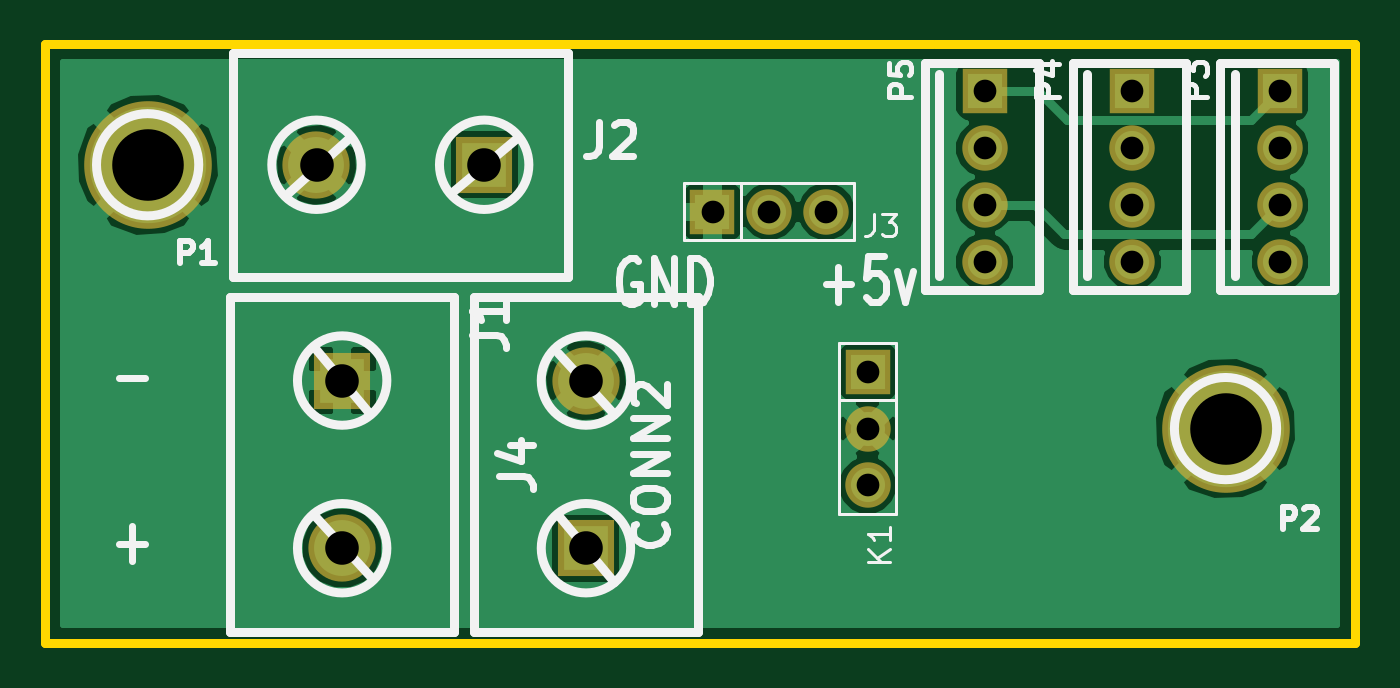
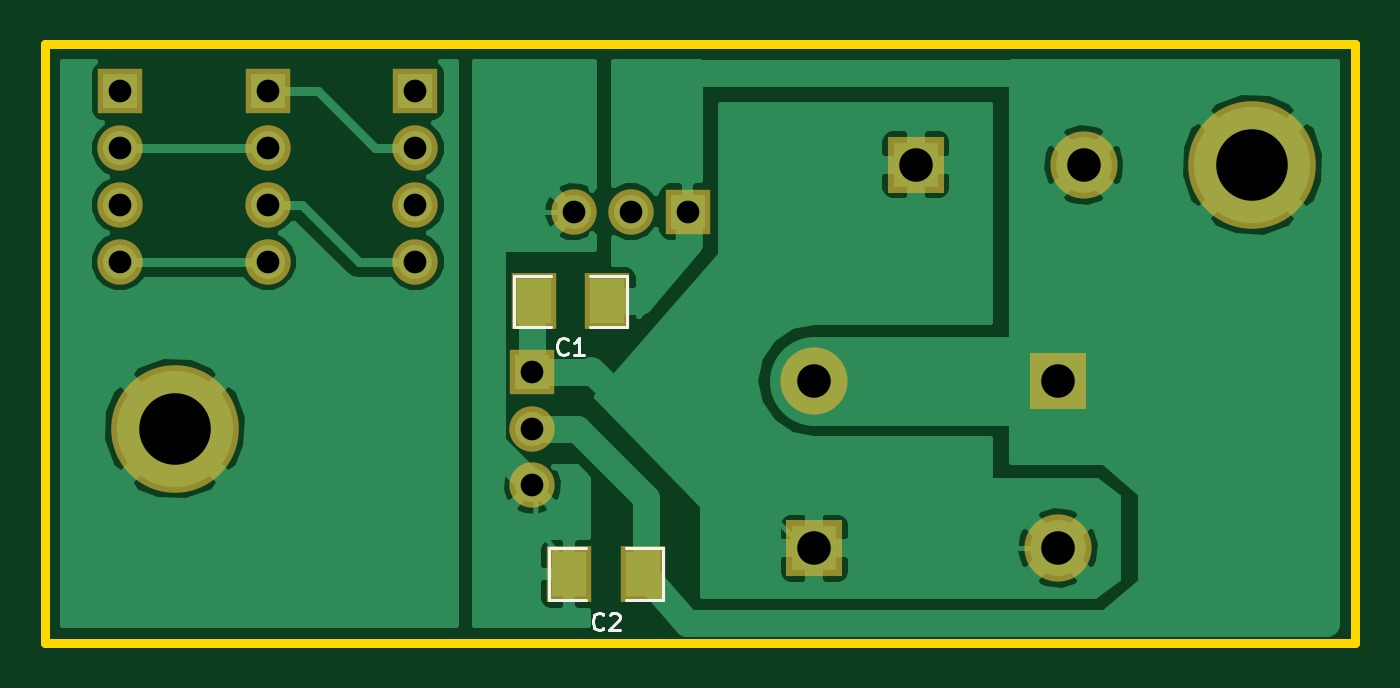
Circuit board: 10 layer files. Board 58.6 x 26.8 mm.
- bottom_mask: fiveVreg-B_Mask.gbs (984 bytes)
- paste: fiveVreg-B_Paste.gbp (339 bytes)
- bottom_silk: fiveVreg-B_SilkS.gbo (1422 bytes)
- bottom_copper: fiveVreg-Back.gbl (21385 bytes)
- outline: fiveVreg-Edge_Cuts.gbr (485 bytes)
- top_mask: fiveVreg-F_Mask.gts (893 bytes)
- paste: fiveVreg-F_Paste.gtp (247 bytes)
- top_silk: fiveVreg-F_SilkS.gto (6958 bytes)
- top_copper: fiveVreg-Front.gtl (17346 bytes)
- drill: fiveVreg.drl (544 bytes)

=== bottom_mask: fiveVreg-B_Mask.gbs ===
G04 (created by PCBNEW (2013-jul-07)-stable) date Thu 16 Oct 2014 09:38:03 BST*
%MOIN*%
G04 Gerber Fmt 3.4, Leading zero omitted, Abs format*
%FSLAX34Y34*%
G01*
G70*
G90*
G04 APERTURE LIST*
%ADD10C,0.00590551*%
%ADD11R,0.08X0.1*%
%ADD12R,0.08X0.08*%
%ADD13C,0.08*%
%ADD14R,0.0987X0.0987*%
%ADD15C,0.1184*%
%ADD16C,0.2247*%
G04 APERTURE END LIST*
G54D10*
G54D11*
X14547Y6141D03*
X13247Y6141D03*
X13917Y1338D03*
X12617Y1338D03*
G54D12*
X11834Y7716D03*
G54D13*
X12834Y7716D03*
X13834Y7716D03*
G54D14*
X5314Y4743D03*
G54D15*
X5314Y1791D03*
G54D14*
X7814Y8542D03*
G54D15*
X4862Y8542D03*
G54D16*
X1889Y8542D03*
G54D12*
X14566Y4897D03*
G54D13*
X14566Y3897D03*
X14566Y2897D03*
G54D16*
X20866Y3897D03*
G54D14*
X9606Y1791D03*
G54D15*
X9606Y4743D03*
G54D12*
X16625Y9833D03*
G54D13*
X16625Y8833D03*
X16625Y7833D03*
X16625Y6833D03*
G54D12*
X19225Y9833D03*
G54D13*
X19225Y8833D03*
X19225Y7833D03*
X19225Y6833D03*
G54D12*
X21825Y9833D03*
G54D13*
X21825Y8833D03*
X21825Y7833D03*
X21825Y6833D03*
M02*

=== paste: fiveVreg-B_Paste.gbp ===
G04 (created by PCBNEW (2013-jul-07)-stable) date Thu 16 Oct 2014 09:38:03 BST*
%MOIN*%
G04 Gerber Fmt 3.4, Leading zero omitted, Abs format*
%FSLAX34Y34*%
G01*
G70*
G90*
G04 APERTURE LIST*
%ADD10C,0.00590551*%
%ADD11R,0.06X0.08*%
G04 APERTURE END LIST*
G54D10*
G54D11*
X14547Y6141D03*
X13247Y6141D03*
X13917Y1338D03*
X12617Y1338D03*
M02*

=== bottom_silk: fiveVreg-B_SilkS.gbo ===
G04 (created by PCBNEW (2013-jul-07)-stable) date Thu 16 Oct 2014 09:38:03 BST*
%MOIN*%
G04 Gerber Fmt 3.4, Leading zero omitted, Abs format*
%FSLAX34Y34*%
G01*
G70*
G90*
G04 APERTURE LIST*
%ADD10C,0.00590551*%
%ADD11C,0.005*%
G04 APERTURE END LIST*
G54D10*
G54D11*
X14897Y6591D02*
X14897Y5691D01*
X14897Y5691D02*
X14247Y5691D01*
X13547Y6591D02*
X12897Y6591D01*
X12897Y6591D02*
X12897Y5691D01*
X12897Y5691D02*
X13547Y5691D01*
X14247Y6591D02*
X14897Y6591D01*
X14267Y1788D02*
X14267Y888D01*
X14267Y888D02*
X13617Y888D01*
X12917Y1788D02*
X12267Y1788D01*
X12267Y1788D02*
X12267Y888D01*
X12267Y888D02*
X12917Y888D01*
X13617Y1788D02*
X14267Y1788D01*
X13947Y5222D02*
X13961Y5207D01*
X14004Y5193D01*
X14033Y5193D01*
X14076Y5207D01*
X14104Y5236D01*
X14119Y5264D01*
X14133Y5322D01*
X14133Y5364D01*
X14119Y5422D01*
X14104Y5450D01*
X14076Y5479D01*
X14033Y5493D01*
X14004Y5493D01*
X13961Y5479D01*
X13947Y5464D01*
X13661Y5193D02*
X13833Y5193D01*
X13747Y5193D02*
X13747Y5493D01*
X13776Y5450D01*
X13804Y5422D01*
X13833Y5407D01*
X13317Y379D02*
X13332Y365D01*
X13374Y351D01*
X13403Y351D01*
X13446Y365D01*
X13474Y393D01*
X13489Y422D01*
X13503Y479D01*
X13503Y522D01*
X13489Y579D01*
X13474Y608D01*
X13446Y636D01*
X13403Y651D01*
X13374Y651D01*
X13332Y636D01*
X13317Y622D01*
X13203Y622D02*
X13189Y636D01*
X13160Y651D01*
X13089Y651D01*
X13060Y636D01*
X13046Y622D01*
X13032Y593D01*
X13032Y565D01*
X13046Y522D01*
X13217Y351D01*
X13032Y351D01*
M02*

=== bottom_copper: fiveVreg-Back.gbl (21385 bytes, source omitted) ===
=== outline: fiveVreg-Edge_Cuts.gbr ===
G04 (created by PCBNEW (2013-jul-07)-stable) date Thu 16 Oct 2014 09:38:03 BST*
%MOIN*%
G04 Gerber Fmt 3.4, Leading zero omitted, Abs format*
%FSLAX34Y34*%
G01*
G70*
G90*
G04 APERTURE LIST*
%ADD10C,0.00590551*%
%ADD11C,0.015*%
G04 APERTURE END LIST*
G54D10*
G54D11*
X23149Y10669D02*
X15748Y10669D01*
X23149Y118D02*
X23149Y10669D01*
X15669Y118D02*
X23149Y118D01*
X15708Y10669D02*
X10000Y10669D01*
X78Y118D02*
X15708Y118D01*
X78Y10669D02*
X78Y118D01*
X10000Y10669D02*
X78Y10669D01*
M02*

=== top_mask: fiveVreg-F_Mask.gts ===
G04 (created by PCBNEW (2013-jul-07)-stable) date Thu 16 Oct 2014 09:38:03 BST*
%MOIN*%
G04 Gerber Fmt 3.4, Leading zero omitted, Abs format*
%FSLAX34Y34*%
G01*
G70*
G90*
G04 APERTURE LIST*
%ADD10C,0.00590551*%
%ADD11R,0.08X0.08*%
%ADD12C,0.08*%
%ADD13R,0.0987X0.0987*%
%ADD14C,0.1184*%
%ADD15C,0.2247*%
G04 APERTURE END LIST*
G54D10*
G54D11*
X11834Y7716D03*
G54D12*
X12834Y7716D03*
X13834Y7716D03*
G54D13*
X5314Y4743D03*
G54D14*
X5314Y1791D03*
G54D13*
X7814Y8542D03*
G54D14*
X4862Y8542D03*
G54D15*
X1889Y8542D03*
G54D11*
X14566Y4897D03*
G54D12*
X14566Y3897D03*
X14566Y2897D03*
G54D15*
X20866Y3897D03*
G54D13*
X9606Y1791D03*
G54D14*
X9606Y4743D03*
G54D11*
X16625Y9833D03*
G54D12*
X16625Y8833D03*
X16625Y7833D03*
X16625Y6833D03*
G54D11*
X19225Y9833D03*
G54D12*
X19225Y8833D03*
X19225Y7833D03*
X19225Y6833D03*
G54D11*
X21825Y9833D03*
G54D12*
X21825Y8833D03*
X21825Y7833D03*
X21825Y6833D03*
M02*

=== paste: fiveVreg-F_Paste.gtp ===
G04 (created by PCBNEW (2013-jul-07)-stable) date Sun 01 Jun 2014 21:32:24 BST*
%MOIN*%
G04 Gerber Fmt 3.4, Leading zero omitted, Abs format*
%FSLAX34Y34*%
G01*
G70*
G90*
G04 APERTURE LIST*
%ADD10C,0.00590551*%
G04 APERTURE END LIST*
G54D10*
M02*

=== top_silk: fiveVreg-F_SilkS.gto (6958 bytes, source omitted) ===
=== top_copper: fiveVreg-Front.gtl (17346 bytes, source omitted) ===
=== drill: fiveVreg.drl ===
M48
;DRILL file {Pcbnew (2013-jul-07)-stable} date Thu 16 Oct 2014 09:38:09 BST
;FORMAT={-:-/ absolute / metric / decimal}
FMAT,2
METRIC,TZ
T1C1.016
T2C1.501
T3C3.200
%
G90
G05
M71
T1
X30.06Y19.6
X32.6Y19.6
X35.14Y19.6
X37.Y12.441
X37.Y9.901
X37.Y7.361
X42.23Y24.978
X42.23Y22.438
X42.23Y19.898
X42.23Y17.358
X48.834Y24.978
X48.834Y22.438
X48.834Y19.898
X48.834Y17.358
X55.438Y24.978
X55.438Y22.438
X55.438Y19.898
X55.438Y17.358
T2
X12.352Y21.699
X13.5Y12.049
X13.5Y4.551
X19.85Y21.699
X24.4Y12.049
X24.4Y4.551
T3
X4.801Y21.699
X53.Y9.9
T0
M30
